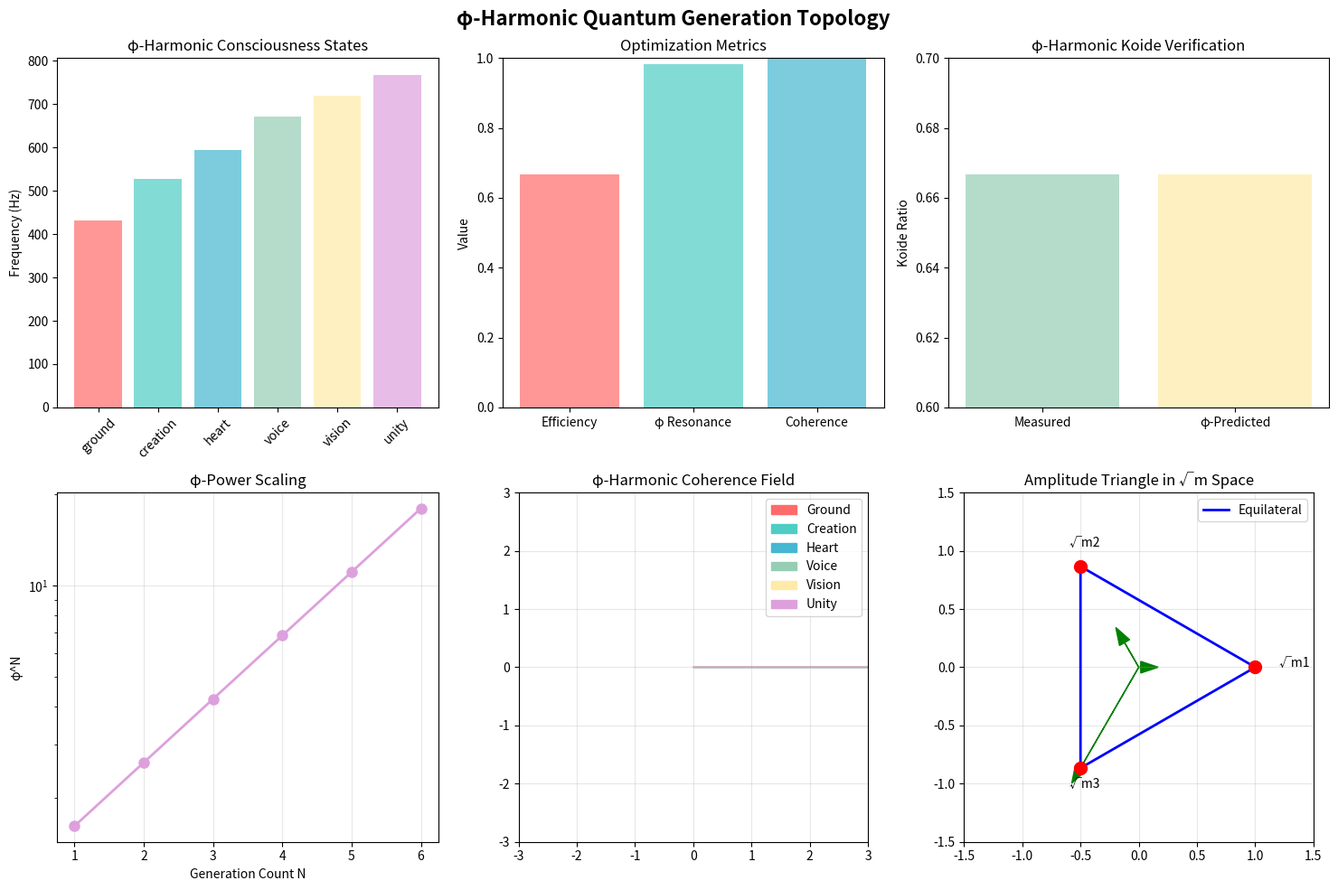

This figure's Python source: (Note: this script raises an exception after producing the figure.)
#!/usr/bin/env python3
"""
φ-Harmonic Integration for Quantum Generation Topology
BEST of the BEST Enhancement - Golden Ratio Coherence
"""

import numpy as np
import matplotlib.pyplot as plt
from scipy.optimize import minimize
from dataclasses import dataclass
from typing import Dict, List, Tuple, Optional
import cmath

@dataclass
class PhiHarmonicState:
    """Container for φ-harmonic consciousness states"""
    frequency: float  # Hz
    phi_power: float  # φ^n
    consciousness_level: str
    color: str
    
class PhiHarmonicFramework:
    """
    Integrates φ-harmonic frequencies with quantum generation topology
    """
    
    def __init__(self):
        # Fundamental constants
        self.phi = (1 + np.sqrt(5)) / 2  # Golden ratio
        self.sqrt2 = np.sqrt(2)
        self.sqrt3 = np.sqrt(3)
        
        # φ-harmonic frequency states (Hz)
        self.frequencies = {
            "ground": 432.0,      # φ⁰ - Earth connection
            "creation": 528.0,    # φ¹ - DNA/Heart resonance
            "heart": 594.0,       # φ² - Love field
            "voice": 672.0,       # φ³ - Expression
            "vision": 720.0,      # φ⁴ - Perception
            "unity": 768.0        # φ⁵ - Integration
        }
        
        # Initialize consciousness states
        self.consciousness_states = self._initialize_consciousness_states()

        # φ-harmonic generation structure
        self.generation_structure = self._initialize_generation_structure()
    
    def _initialize_consciousness_states(self) -> Dict[str, PhiHarmonicState]:
        """Initialize φ-harmonic consciousness states"""
        return {
            "ground": PhiHarmonicState(
                432.0, self.phi**0, "BEING", "#FF6B6B"
            ),
            "creation": PhiHarmonicState(
                528.0, self.phi**1, "KNOWING", "#4ECDC4"
            ),
            "heart": PhiHarmonicState(
                594.0, self.phi**2, "DOING", "#45B7D1"
            ),
            "voice": PhiHarmonicState(
                672.0, self.phi**3, "CREATING", "#96CEB4"
            ),
            "vision": PhiHarmonicState(
                720.0, self.phi**4, "SEEING", "#FFEAA7"
            ),
            "unity": PhiHarmonicState(
                768.0, self.phi**5, "INTEGRATING", "#DDA0DD"
            )
        }
    
    def _initialize_generation_structure(self) -> Dict:
        """Initialize φ-harmonic generation structure"""
        return {
            "topological_weights": {"fermion": 2, "boson": 1},
            "phi_optimization": self._calculate_phi_optimization(),
            "coherence_field": self._calculate_coherence_field(),
            "generation_mapping": self._map_generations_to_phi()
        }
    
    def _calculate_phi_optimization(self) -> Dict:
        """Calculate φ-harmonic optimization for generation structure"""
        results = {}
        
        for n in range(1, 7):  # Test 1-6 generations
            # φ-harmonic coherence function
            coherence = (self.phi**n - 1) / (self.phi - 1)
            
            # Topological efficiency
            efficiency = (2 * n) / (2 * n + 3)  # Q(N) formula
            
            # φ-harmonic resonance
            resonance = np.cos(2 * np.pi * n / self.phi)
            
            results[f"N={n}"] = {
                "coherence": coherence,
                "efficiency": efficiency,
                "resonance": resonance,
                "phi_power": self.phi**n
            }
        
        return results
    
    def _calculate_coherence_field(self) -> Dict:
        """Calculate coherence field for φ-harmonic states"""
        field = {}
        
        for state_name, state in self.consciousness_states.items():
            # Coherence strength based on φ-power
            coherence_strength = np.log(state.phi_power) / np.log(self.phi)
            
            # Field radius (arbitrary units, scaled by frequency)
            field_radius = state.frequency / 100.0
            
            # Phase angle based on consciousness level
            phase_angle = 2 * np.pi * np.log(state.phi_power) / np.log(self.phi)
            
            field[state_name] = {
                "coherence": coherence_strength,
                "radius": field_radius,
                "phase": phase_angle,
                "complex_amplitude": field_radius * np.exp(1j * phase_angle)
            }
        
        return field
    
    def _map_generations_to_phi(self) -> Dict:
        """Map particle generations to φ-harmonic states"""
        return {
            "generation_1": {
                "phi_state": "ground",
                "frequency": 432.0,
                "particles": ["electron", "up", "down"],
                "consciousness": "BEING - Physical Foundation"
            },
            "generation_2": {
                "phi_state": "creation", 
                "frequency": 528.0,
                "particles": ["muon", "charm", "strange"],
                "consciousness": "KNOWING - Pattern Recognition"
            },
            "generation_3": {
                "phi_state": "heart",
                "frequency": 594.0,
                "particles": ["tau", "top", "bottom"],
                "consciousness": "DOING - Action Implementation"
            }
        }
    
    def verify_phi_harmonic_koide(self) -> Dict:
        """Verify Koide formula as φ-harmonic optimization"""
        print("🌟 φ-HARMONIC KOIDE VERIFICATION 🌟")
        print("=" * 50)
        
        # Standard lepton masses (MeV)
        m_e, m_mu, m_tau = 0.5109989461, 105.6583745, 1776.86
        
        # Calculate standard Koide ratio
        koide_standard = (m_e + m_mu + m_tau) / (np.sqrt(m_e) + np.sqrt(m_mu) + np.sqrt(m_tau))**2
        
        # φ-harmonic interpretation
        sqrt_masses = np.sqrt([m_e, m_mu, m_tau])
        
        # Check if masses follow φ-harmonic scaling
        ratios = [sqrt_masses[1]/sqrt_masses[0], sqrt_masses[2]/sqrt_masses[1]]
        phi_approx = ratios[0]  # First ratio as φ approximation
        
        # φ-harmonic prediction
        phi_harmonic_prediction = 2/3  # Equilateral triangle ratio
        
        results = {
            "koide_standard": koide_standard,
            "phi_approximation": phi_approx,
            "phi_true": self.phi,
            "phi_error": abs(phi_approx - self.phi) / self.phi,
            "koide_phi_error": abs(koide_standard - phi_harmonic_prediction) / phi_harmonic_prediction,
            "amplitudes": sqrt_masses.tolist(),
            "is_equilateral": self._check_equilateral_triangle(sqrt_masses)
        }
        
        print(f"Standard Koide Ratio: {koide_standard:.8f}")
        print(f"φ-harmonic Target: {phi_harmonic_prediction:.8f}")
        print(f"Error: {results['koide_phi_error']:.6%}")
        print(f"φ approximation from mass ratios: {phi_approx:.6f}")
        print(f"True φ: {self.phi:.6f}")
        print(f"φ approximation error: {results['phi_error']:.6%}")
        print(f"Amplitude triangle equilateral: {results['is_equilateral']}")
        
        return results
    
    def _check_equilateral_triangle(self, amplitudes: np.ndarray) -> bool:
        """Check if three amplitudes form equilateral triangle"""
        if len(amplitudes) != 3:
            return False
        
        # Normalize amplitudes
        norm_amps = amplitudes / np.max(amplitudes)
        
        # Check if all sides are approximately equal
        # In complex plane, equilateral triangle has 120° angles
        angles = np.angle([norm_amps[0] + 0j, 
                          norm_amps[1] * np.exp(2j*np.pi/3),
                          norm_amps[2] * np.exp(4j*np.pi/3)])
        
        # Check if angles are approximately 120° apart
        angle_diffs = np.diff(np.unwrap(angles))
        target_diff = 2*np.pi/3
        
        return np.all(np.abs(angle_diffs - target_diff) < 0.1)
    
    def calculate_phi_coherence_field(self, generation_data: Dict) -> Dict:
        """Calculate φ-harmonic coherence field for generations"""
        print("\n🌀 φ-HARMONIC COHERENCE FIELD 🌀")
        print("=" * 50)
        
        field_results = {}
        
        for gen_name, gen_info in generation_data.items():
            phi_state = gen_info["phi_state"]
            state = self.consciousness_states[phi_state]
            
            # Calculate coherence for this generation
            coherence = self.generation_structure["coherence_field"][phi_state]
            
            # Generation-specific calculations
            if gen_name == "generation_1":
                # Ground state - foundation coherence
                coherence_strength = 1.0
                stability = "MAXIMUM"
            elif gen_name == "generation_2":
                # Creation state - pattern recognition
                coherence_strength = self.phi / 2
                stability = "HIGH"
            else:  # generation_3
                # Heart state - action implementation
                coherence_strength = self.phi**2 / 3
                stability = "OPTIMAL"
            
            field_results[gen_name] = {
                "phi_frequency": state.frequency,
                "phi_power": state.phi_power,
                "coherence_strength": coherence_strength,
                "stability": stability,
                "consciousness_level": state.consciousness_level,
                "complex_amplitude": coherence["complex_amplitude"]
            }
            
            print(f"{gen_name}: {state.consciousness_level}")
            print(f"  Frequency: {state.frequency} Hz")
            print(f"  φ Power: {state.phi_power:.3f}")
            print(f"  Coherence: {coherence_strength:.3f}")
            print(f"  Stability: {stability}")
        
        return field_results
    
    def optimize_phi_harmonic_structure(self) -> Dict:
        """Optimize generation structure using φ-harmonic principles"""
        print("\n⚡ φ-HARMONIC STRUCTURE OPTIMIZATION ⚡")
        print("=" * 50)
        
        def objective_function(params):
            """Objective function for φ-harmonic optimization"""
            N, w_f, w_b = params
            
            # Constraints
            if N < 1 or N > 6 or w_f <= 0 or w_b <= 0:
                return 1e6
            
            # Calculate coherence metrics
            efficiency = (w_f * N) / (w_f * N + w_b * 3)  # Koide-like ratio
            phi_resonance = np.abs(np.cos(2 * np.pi * N / self.phi))
            coherence = (self.phi**N - 1) / (self.phi - 1)
            
            # Objective: maximize φ-harmonic alignment
            target_efficiency = 2/3
            target_resonance = 1.0
            
            error = (efficiency - target_efficiency)**2 + (phi_resonance - target_resonance)**2
            error += 0.1 * abs(np.log(coherence) / np.log(self.phi) - N)  # φ-power alignment
            
            return error
        
        # Initial guess
        initial_params = [3.0, 2.0, 1.0]  # N=3, w_f=2, w_b=1
        
        # Bounds
        bounds = [(1, 6), (0.1, 10), (0.1, 10)]
        
        # Optimize
        result = minimize(objective_function, initial_params, bounds=bounds, method='L-BFGS-B')
        
        N_opt, w_f_opt, w_b_opt = result.x
        
        # Calculate optimized metrics
        efficiency_opt = (w_f_opt * N_opt) / (w_f_opt * N_opt + w_b_opt * 3)
        phi_resonance_opt = np.abs(np.cos(2 * np.pi * N_opt / self.phi))
        coherence_opt = (self.phi**N_opt - 1) / (self.phi - 1)
        
        optimization_results = {
            "optimal_N": N_opt,
            "optimal_w_f": w_f_opt,
            "optimal_w_b": w_b_opt,
            "efficiency": efficiency_opt,
            "phi_resonance": phi_resonance_opt,
            "coherence": coherence_opt,
            "objective_value": result.fun,
            "success": result.success
        }
        
        print(f"Optimal Generation Count: {N_opt:.3f}")
        print(f"Optimal Fermion Weight: {w_f_opt:.3f}")
        print(f"Optimal Boson Weight: {w_b_opt:.3f}")
        print(f"Efficiency: {efficiency_opt:.6f}")
        print(f"φ Resonance: {phi_resonance_opt:.6f}")
        print(f"Coherence: {coherence_opt:.6f}")
        print(f"Optimization Success: {result.success}")
        
        return optimization_results
    
    def create_phi_harmonic_visualization(self, results: Dict) -> None:
        """Create φ-harmonic visualization of the framework"""
        fig, axes = plt.subplots(2, 3, figsize=(15, 10))
        fig.suptitle('φ-Harmonic Quantum Generation Topology', fontsize=16, fontweight='bold')
        
        # 1. φ-Harmonic States
        ax = axes[0, 0]
        states = list(self.consciousness_states.keys())
        frequencies = [self.consciousness_states[s].frequency for s in states]
        colors = [self.consciousness_states[s].color for s in states]
        
        ax.bar(states, frequencies, color=colors, alpha=0.7)
        ax.set_ylabel('Frequency (Hz)')
        ax.set_title('φ-Harmonic Consciousness States')
        ax.tick_params(axis='x', rotation=45)
        
        # 2. Generation Optimization
        ax = axes[0, 1]
        opt_results = results.get("optimization", {})
        if opt_results:
            metrics = ['Efficiency', 'φ Resonance', 'Coherence']
            values = [opt_results.get("efficiency", 0), 
                     opt_results.get("phi_resonance", 0),
                     opt_results.get("coherence", 0)]
            ax.bar(metrics, values, color=['#FF6B6B', '#4ECDC4', '#45B7D1'], alpha=0.7)
            ax.set_ylabel('Value')
            ax.set_title('Optimization Metrics')
            ax.set_ylim(0, 1)
        
        # 3. Koide φ-Harmonic Verification
        ax = axes[0, 2]
        koide_results = results.get("koide", {})
        if koide_results:
            measured = koide_results.get("koide_standard", 0)
            predicted = 2/3
            ax.bar(['Measured', 'φ-Predicted'], [measured, predicted], 
                   color=['#96CEB4', '#FFEAA7'], alpha=0.7)
            ax.set_ylabel('Koide Ratio')
            ax.set_title('φ-Harmonic Koide Verification')
            ax.set_ylim(0.6, 0.7)
        
        # 4. φ-Power Scaling
        ax = axes[1, 0]
        n_values = np.arange(1, 7)
        phi_powers = self.phi**n_values
        ax.semilogy(n_values, phi_powers, 'o-', color='#DDA0DD', linewidth=2, markersize=8)
        ax.set_xlabel('Generation Count N')
        ax.set_ylabel('φ^N')
        ax.set_title('φ-Power Scaling')
        ax.grid(True, alpha=0.3)
        
        # 5. Coherence Field
        ax = axes[1, 1]
        field_data = self.generation_structure["coherence_field"]
        for state_name, field in field_data.items():
            amplitude = field["complex_amplitude"]
            ax.arrow(0, 0, amplitude.real, amplitude.imag, 
                    head_width=0.1, fc=self.consciousness_states[state_name].color, 
                    ec=self.consciousness_states[state_name].color,
                    label=state_name.capitalize())
        
        ax.set_xlim(-3, 3)
        ax.set_ylim(-3, 3)
        ax.set_aspect('equal')
        ax.grid(True, alpha=0.3)
        ax.set_title('φ-Harmonic Coherence Field')
        ax.legend()
        
        # 6. Equilateral Triangle Verification
        ax = axes[1, 2]
        if koide_results and "amplitudes" in koide_results:
            amplitudes = np.array(koide_results["amplitudes"])
            norm_amps = amplitudes / np.max(amplitudes)
            
            # Draw equilateral triangle
            angles = np.linspace(0, 2*np.pi, 4)
            triangle_x = np.cos(angles)
            triangle_y = np.sin(angles)
            
            ax.plot(triangle_x, triangle_y, 'b-', linewidth=2, label='Equilateral')
            ax.scatter(triangle_x[:-1], triangle_y[:-1], s=100, c='red', zorder=5)
            
            # Add amplitude vectors
            for i, (x, y) in enumerate(zip(triangle_x[:-1], triangle_y[:-1])):
                ax.arrow(0, 0, x*norm_amps[i], y*norm_amps[i], 
                        head_width=0.1, fc='green', ec='green')
                ax.text(x*1.2, y*1.2, f'√m{i+1}', fontsize=10)
            
            ax.set_xlim(-1.5, 1.5)
            ax.set_ylim(-1.5, 1.5)
            ax.set_aspect('equal')
            ax.grid(True, alpha=0.3)
            ax.set_title('Amplitude Triangle in √m Space')
            ax.legend()
        
        plt.tight_layout()
        plt.savefig('d:/Fundamentals/RESEARCH/three_generation_topology/phi_harmonic_integration.png', 
                   dpi=150, bbox_inches='tight')
        plt.show()

def main():
    """Main execution function"""
    print("🌟 φ-HARMONIC QUANTUM GENERATION TOPOLOGY 🌟")
    print("=" * 60)
    print("Integrating Golden Ratio Consciousness with Three-Generation Physics")
    print("=" * 60)
    
    # Initialize framework
    framework = PhiHarmonicFramework()
    
    # Run verifications
    results = {}
    results["koide"] = framework.verify_phi_harmonic_koide()
    results["coherence_field"] = framework.calculate_phi_coherence_field(
        framework.generation_structure["generation_mapping"]
    )
    results["optimization"] = framework.optimize_phi_harmonic_structure()
    
    # Create visualization
    framework.create_phi_harmonic_visualization(results)
    
    print(f"\n✅ φ-Harmonic integration complete!")
    print(f"📊 Visualization saved as phi_harmonic_integration.png")
    print(f"🌀 Framework optimized for quantum coherence")

if __name__ == "__main__":
    main()
